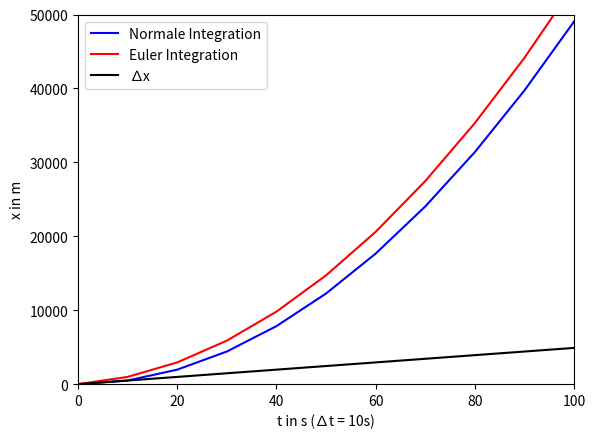

This figure's Python source:
#!/usr/bin/env python3
import matplotlib.pyplot as plt

dt = 10
G = 9.81
sample_rate = 1
n_samples = 100

def integration(t):
    return (G * t**2)/2

def euler_integration():
    p = 0.0
    v = 0.0
    while True:
        v += G * dt
        p += v * dt
        yield p

def main():
    x_axis = [0.0]
    normal_y = [0.0]
    euler_y = [0.0]

    i = 1
    sample_count = 0
    int_gen = euler_integration()
    while True:
        r1 = integration(i * dt)
        r2 = next(int_gen)
        if i % sample_rate == 0:
            x_axis.append(i * dt)
            normal_y.append(r1)
            euler_y.append(r2)
            sample_count += 1
        if sample_count == n_samples:
            break
        i += 1
    delta = [euler_y[i] - normal_y[i] for i in range(len(x_axis))]

    plt.xlabel(u"t in s (∆t = {}s)".format(dt))
    plt.ylabel("x in m")
    plt.ylim(0.0, 50000)
    plt.xlim(0.0, 100)
    plt.plot(x_axis, normal_y, 'b', label="Normale Integration")
    plt.plot(x_axis, euler_y, 'r', label="Euler Integration")
    plt.plot(x_axis, delta, 'black', label="∆x")
    plt.legend()
    plt.show()

if __name__ == '__main__':
    main()

# a
# a * t + v0
# a/2 * t^2 + v0 * t + p0
